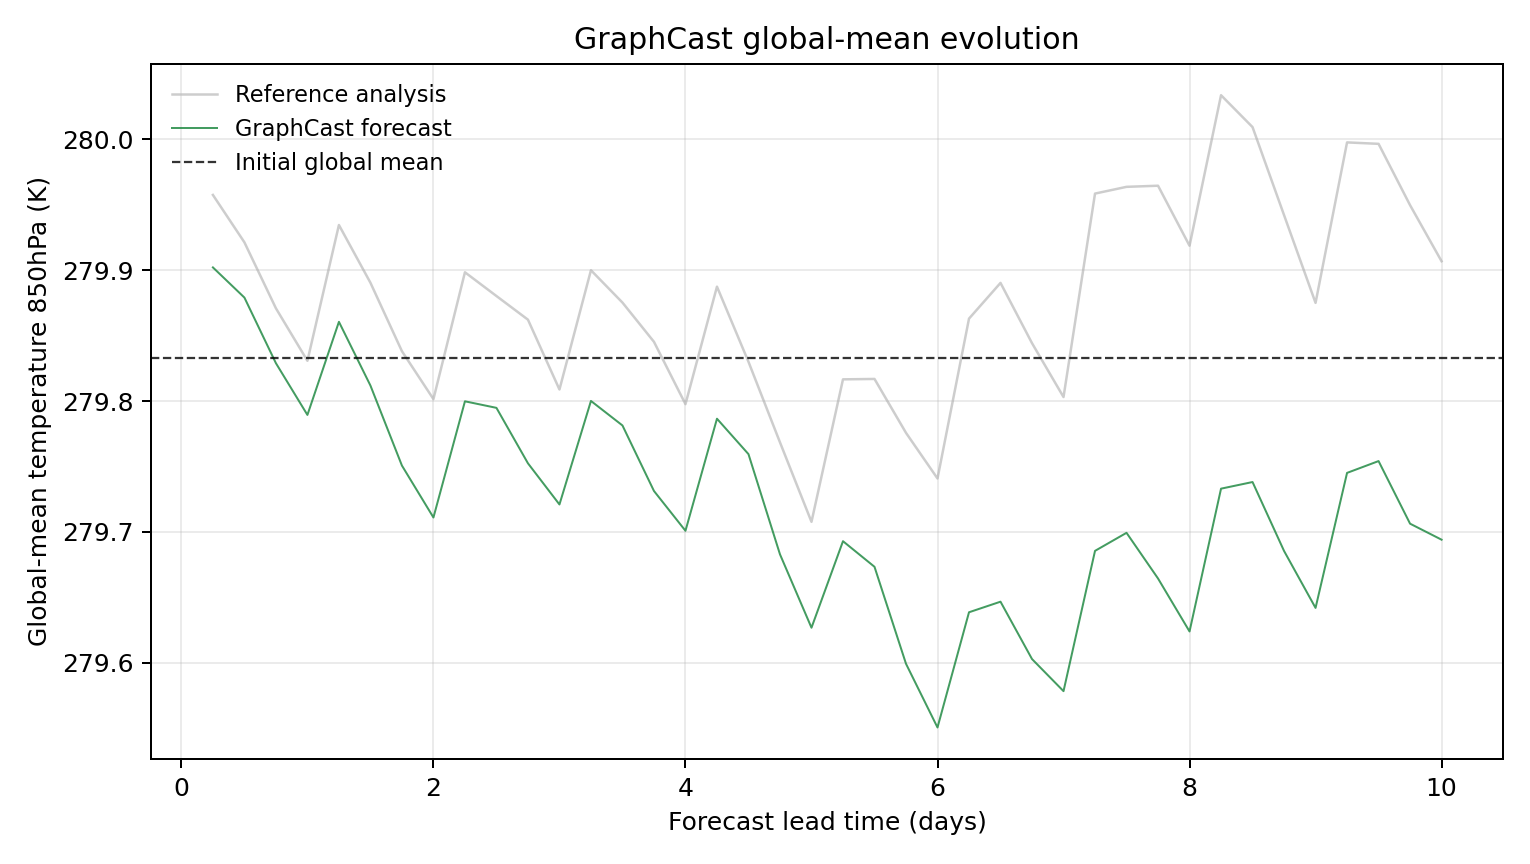

Values plotted in this chart, from the file beside it:
model, scenario, init_time, step, lead_hours, lead_day, global_mean_k, global_mean_anomaly_k, reference_global_mean_k, reference_global_mean_anomaly_k, initial_global_mean_k, metric_id, metric_variable, metric_level_hpa, reference
GraphCast, , 2023-01-18T06:00, 1, 6.0, 0.25, 279.9, 0.06943, 280, 0.1248, 279.8, temperature_850hPa, temperature, 850, ground_truth
GraphCast, , 2023-01-18T06:00, 2, 12.0, 0.5, 279.9, 0.04636, 279.9, 0.08859, 279.8, temperature_850hPa, temperature, 850, ground_truth
GraphCast, , 2023-01-18T06:00, 3, 18.0, 0.75, 279.8, -0.003784, 279.9, 0.03818, 279.8, temperature_850hPa, temperature, 850, ground_truth
GraphCast, , 2023-01-18T06:00, 4, 24.0, 1.0, 279.8, -0.04333, 279.8, -0.001953, 279.8, temperature_850hPa, temperature, 850, ground_truth
GraphCast, , 2023-01-18T06:00, 5, 30.0, 1.25, 279.9, 0.02783, 279.9, 0.1018, 279.8, temperature_850hPa, temperature, 850, ground_truth
GraphCast, , 2023-01-18T06:00, 6, 36.0, 1.5, 279.8, -0.02087, 279.9, 0.05771, 279.8, temperature_850hPa, temperature, 850, ground_truth
GraphCast, , 2023-01-18T06:00, 7, 42.0, 1.75, 279.8, -0.08206, 279.8, 0.005371, 279.8, temperature_850hPa, temperature, 850, ground_truth
GraphCast, , 2023-01-18T06:00, 8, 48.0, 2.0, 279.7, -0.1217, 279.8, -0.03125, 279.8, temperature_850hPa, temperature, 850, ground_truth
GraphCast, , 2023-01-18T06:00, 9, 54.0, 2.25, 279.8, -0.03293, 279.9, 0.0657, 279.8, temperature_850hPa, temperature, 850, ground_truth
GraphCast, , 2023-01-18T06:00, 10, 60.0, 2.5, 279.8, -0.03793, 279.9, 0.04755, 279.8, temperature_850hPa, temperature, 850, ground_truth
GraphCast, , 2023-01-18T06:00, 11, 66.0, 2.75, 279.8, -0.08032, 279.9, 0.02948, 279.8, temperature_850hPa, temperature, 850, ground_truth
GraphCast, , 2023-01-18T06:00, 12, 72.0, 3.0, 279.7, -0.1118, 279.8, -0.0239, 279.8, temperature_850hPa, temperature, 850, ground_truth
GraphCast, , 2023-01-18T06:00, 13, 78.0, 3.25, 279.8, -0.03265, 279.9, 0.06726, 279.8, temperature_850hPa, temperature, 850, ground_truth
GraphCast, , 2023-01-18T06:00, 14, 84.0, 3.5, 279.8, -0.05139, 279.9, 0.04254, 279.8, temperature_850hPa, temperature, 850, ground_truth
GraphCast, , 2023-01-18T06:00, 15, 90.0, 3.75, 279.7, -0.1015, 279.8, 0.01254, 279.8, temperature_850hPa, temperature, 850, ground_truth
GraphCast, , 2023-01-18T06:00, 16, 96.0, 4.0, 279.7, -0.1319, 279.8, -0.0351, 279.8, temperature_850hPa, temperature, 850, ground_truth
GraphCast, , 2023-01-18T06:00, 17, 102.0, 4.25, 279.8, -0.04623, 279.9, 0.05472, 279.8, temperature_850hPa, temperature, 850, ground_truth
GraphCast, , 2023-01-18T06:00, 18, 108.0, 4.5, 279.8, -0.0733, 279.8, -0.002716, 279.8, temperature_850hPa, temperature, 850, ground_truth
GraphCast, , 2023-01-18T06:00, 19, 114.0, 4.75, 279.7, -0.1499, 279.8, -0.0643, 279.8, temperature_850hPa, temperature, 850, ground_truth
GraphCast, , 2023-01-18T06:00, 20, 120.0, 5.0, 279.6, -0.206, 279.7, -0.1251, 279.8, temperature_850hPa, temperature, 850, ground_truth
GraphCast, , 2023-01-18T06:00, 21, 126.0, 5.25, 279.7, -0.1399, 279.8, -0.01614, 279.8, temperature_850hPa, temperature, 850, ground_truth
GraphCast, , 2023-01-18T06:00, 22, 132.0, 5.5, 279.7, -0.1594, 279.8, -0.01584, 279.8, temperature_850hPa, temperature, 850, ground_truth
GraphCast, , 2023-01-18T06:00, 23, 138.0, 5.75, 279.6, -0.2336, 279.8, -0.05704, 279.8, temperature_850hPa, temperature, 850, ground_truth
GraphCast, , 2023-01-18T06:00, 24, 144.0, 6.0, 279.6, -0.2823, 279.7, -0.09192, 279.8, temperature_850hPa, temperature, 850, ground_truth
GraphCast, , 2023-01-18T06:00, 25, 150.0, 6.25, 279.6, -0.1942, 279.9, 0.03027, 279.8, temperature_850hPa, temperature, 850, ground_truth
GraphCast, , 2023-01-18T06:00, 26, 156.0, 6.5, 279.6, -0.1861, 279.9, 0.05759, 279.8, temperature_850hPa, temperature, 850, ground_truth
GraphCast, , 2023-01-18T06:00, 27, 162.0, 6.75, 279.6, -0.2299, 279.8, 0.01151, 279.8, temperature_850hPa, temperature, 850, ground_truth
GraphCast, , 2023-01-18T06:00, 28, 168.0, 7.0, 279.6, -0.2545, 279.8, -0.02966, 279.8, temperature_850hPa, temperature, 850, ground_truth
GraphCast, , 2023-01-18T06:00, 29, 174.0, 7.25, 279.7, -0.1472, 280, 0.1259, 279.8, temperature_850hPa, temperature, 850, ground_truth
GraphCast, , 2023-01-18T06:00, 30, 180.0, 7.5, 279.7, -0.1335, 280, 0.131, 279.8, temperature_850hPa, temperature, 850, ground_truth
GraphCast, , 2023-01-18T06:00, 31, 186.0, 7.75, 279.7, -0.1684, 280, 0.1319, 279.8, temperature_850hPa, temperature, 850, ground_truth
GraphCast, , 2023-01-18T06:00, 32, 192.0, 8.0, 279.6, -0.2089, 279.9, 0.086, 279.8, temperature_850hPa, temperature, 850, ground_truth
GraphCast, , 2023-01-18T06:00, 33, 198.0, 8.25, 279.7, -0.0997, 280, 0.201, 279.8, temperature_850hPa, temperature, 850, ground_truth
GraphCast, , 2023-01-18T06:00, 34, 204.0, 8.5, 279.7, -0.09464, 280, 0.1767, 279.8, temperature_850hPa, temperature, 850, ground_truth
GraphCast, , 2023-01-18T06:00, 35, 210.0, 8.75, 279.7, -0.1473, 279.9, 0.1094, 279.8, temperature_850hPa, temperature, 850, ground_truth
GraphCast, , 2023-01-18T06:00, 36, 216.0, 9.0, 279.6, -0.1909, 279.9, 0.04233, 279.8, temperature_850hPa, temperature, 850, ground_truth
GraphCast, , 2023-01-18T06:00, 37, 222.0, 9.25, 279.7, -0.08765, 280, 0.165, 279.8, temperature_850hPa, temperature, 850, ground_truth
GraphCast, , 2023-01-18T06:00, 38, 228.0, 9.5, 279.8, -0.07861, 280, 0.1639, 279.8, temperature_850hPa, temperature, 850, ground_truth
GraphCast, , 2023-01-18T06:00, 39, 234.0, 9.75, 279.7, -0.1265, 279.9, 0.117, 279.8, temperature_850hPa, temperature, 850, ground_truth
GraphCast, , 2023-01-18T06:00, 40, 240.0, 10.0, 279.7, -0.1387, 279.9, 0.07413, 279.8, temperature_850hPa, temperature, 850, ground_truth
